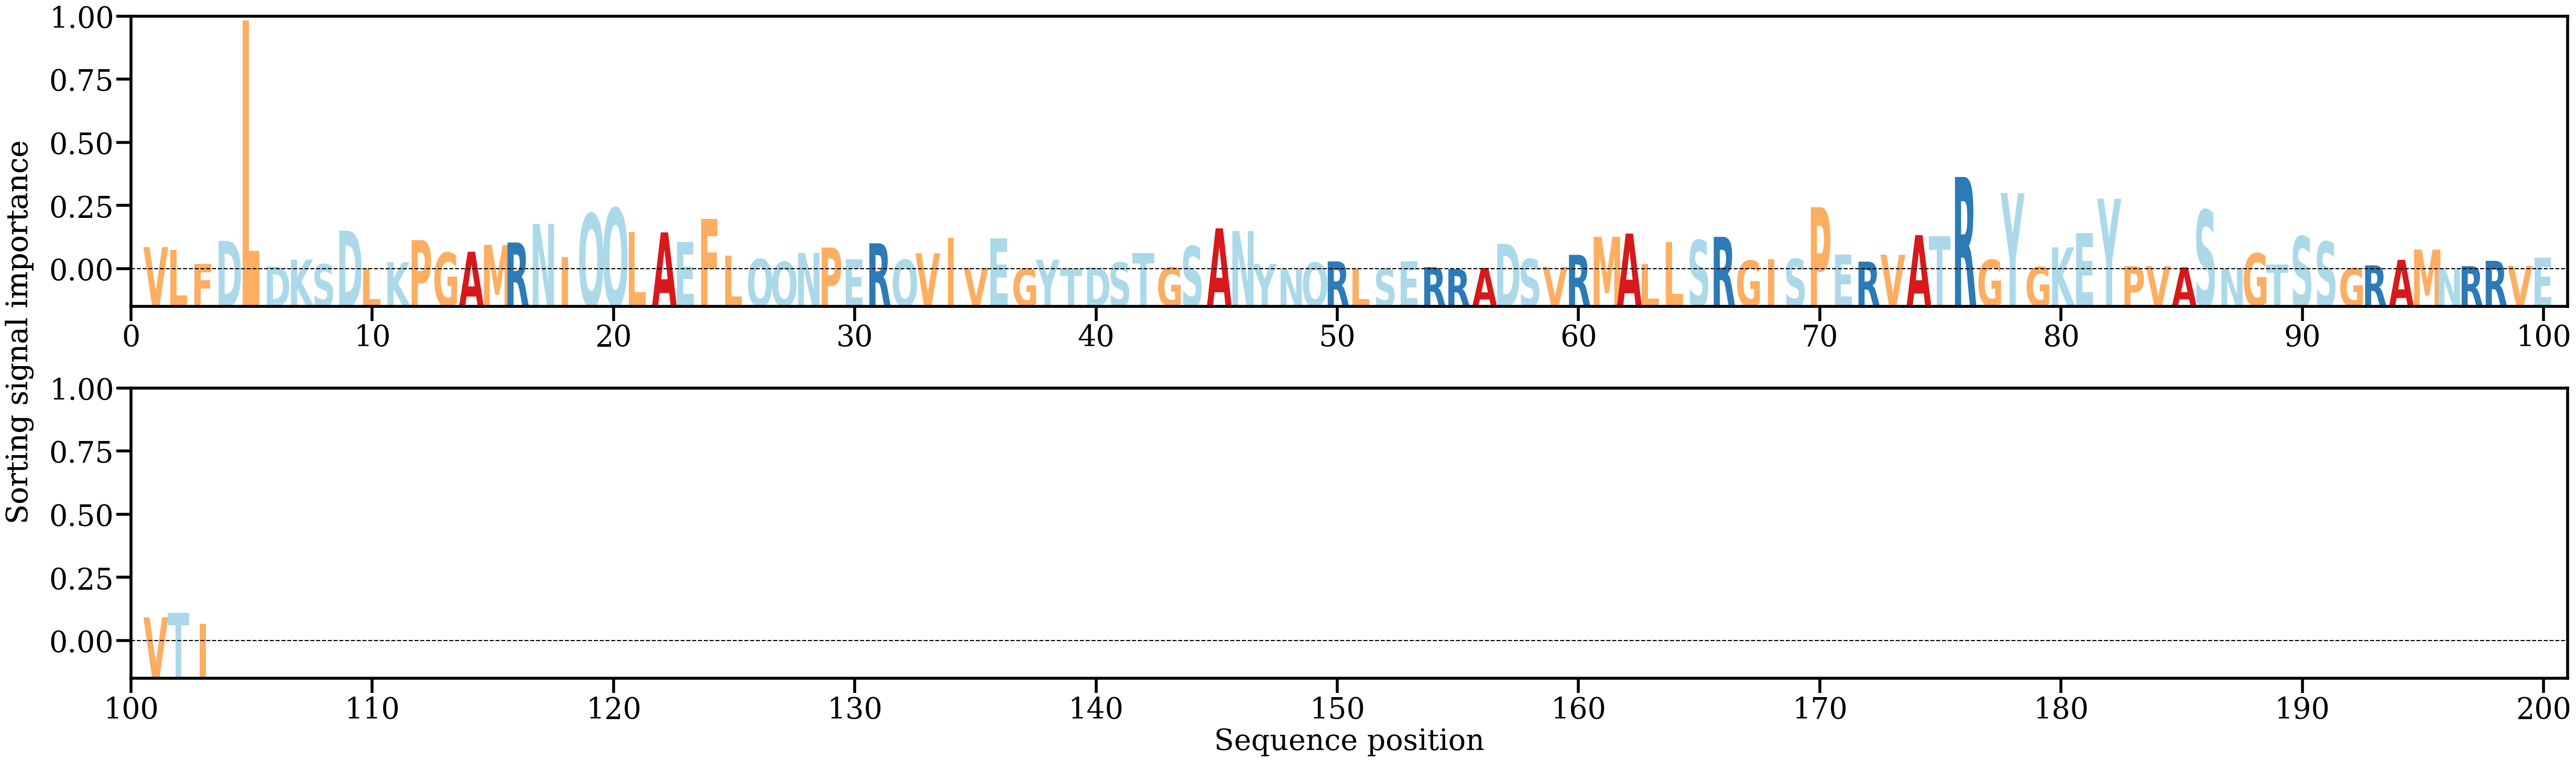

The file beside this chart, header and first rows:
AA, Alpha
V, [0.01010147]
L, [0.00891986]
F, [0.00247246]
D, [0.01290984]
L, [0.11222976]
D, [0.00130336]
K, [0.00445202]
S, [0.00233987]
D, [0.01750589]
L, [0.00062974]
K, [0.00327733]
P, [0.01324368]
G, [0.00756505]
A, [0.0080078]
M, [0.01108144]
R, [0.01216246]
N, [0.0205714]
I, [0.00559752]
Q, [0.02522957]
Q, [0.02762884]
L, [0.01698025]
A, [0.01674714]
E, [0.01241254]
F, [0.02276175]
L, [0.00620571]
Q, [0.00471156]
Q, [0.00342838]
N, [0.00748203]
P, [0.00991158]
E, [0.00461954]
R, [0.01180959]
Q, [0.00436649]
V, [0.00733905]
I, [0.01433311]
V, [0.00066561]
E, [0.01398445]
G, [0.00047709]
Y, [0.00440749]
T, [0.00046384]
D, [0.00086241]
S, [0.00316322]
T, [0.00749589]
G, [0.00095651]
S, [0.01051455]
A, [0.01855997]
N, [0.01731758]
Y, [0.002521]
N, [0.00011124]
Q, [0.00316148]
R, [0.00364116]
L, [0.00027839]
S, [0.00032164]
E, [0.00365084]
R, [0.00104862]
R, [0.00014764]
A, [0.00069512]
D, [0.01157917]
S, [0.00474808]
V, [0.00121049]
R, [0.00661631]
... 43 more rows
